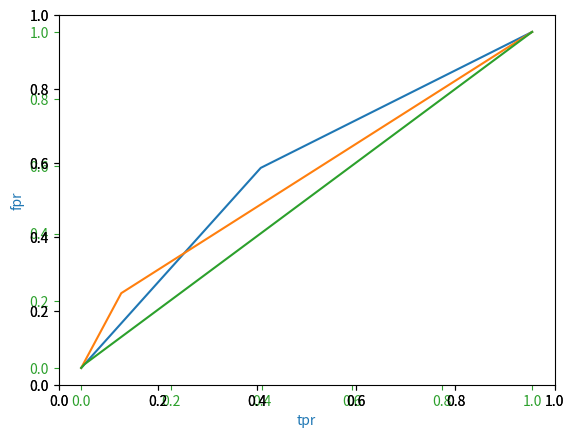

Reproduce this figure in Python.
import matplotlib.pyplot as plt


x_values1=[0,0.39817,1]
y_values1=[0,0.595339,1]


x_values2=[0,0.0888304,1]
y_values2=[0,0.222458,1]


x_values3=[0,0.00699953,1]
y_values3=[0,0.0105932,1]


#make axes
fig=plt.figure()


ax=fig.add_subplot(111, label="1")
ax2=fig.add_subplot(111, label="2", frame_on=False)
ax3=fig.add_subplot(111, label="3", frame_on=False)

ax.plot(x_values1, y_values1, color="C0")
ax.set_xlabel("tpr", color="C0")
ax.set_ylabel("fpr", color="C0")
ax.tick_params(axis='x', colors="C0")
ax.tick_params(axis='y', colors="C0")


ax.plot(x_values2, y_values2, color="C1")
ax.tick_params(axis='x', colors="C1")
ax.tick_params(axis='y', colors="C1")

ax.plot(x_values3, y_values3, color="C2")
ax.tick_params(axis='x', colors="C2")
ax.tick_params(axis='y', colors="C2")

plt.show()
